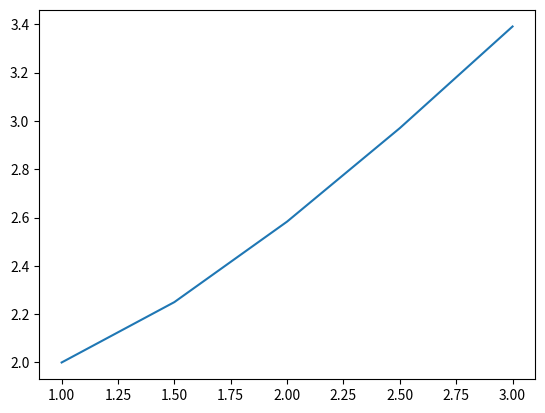

This figure's Python source:
from math import *
import matplotlib.pyplot as plt 
import numpy as np

def f(x,y):
    return x/y

a = 1
b = 3
N = 4
h = (b-a)/N

x = np.zeros(N+1)
y = np.zeros(N+1)


x[0] = 1
y[0] = 2

for i in range(0,N):
    print(i)
    x[i+1] = a + (i+1)*h
    y[i+1]=y[i]+h*f(x[i],y[i])
    
plt.plot(x,y)
plt.show()
